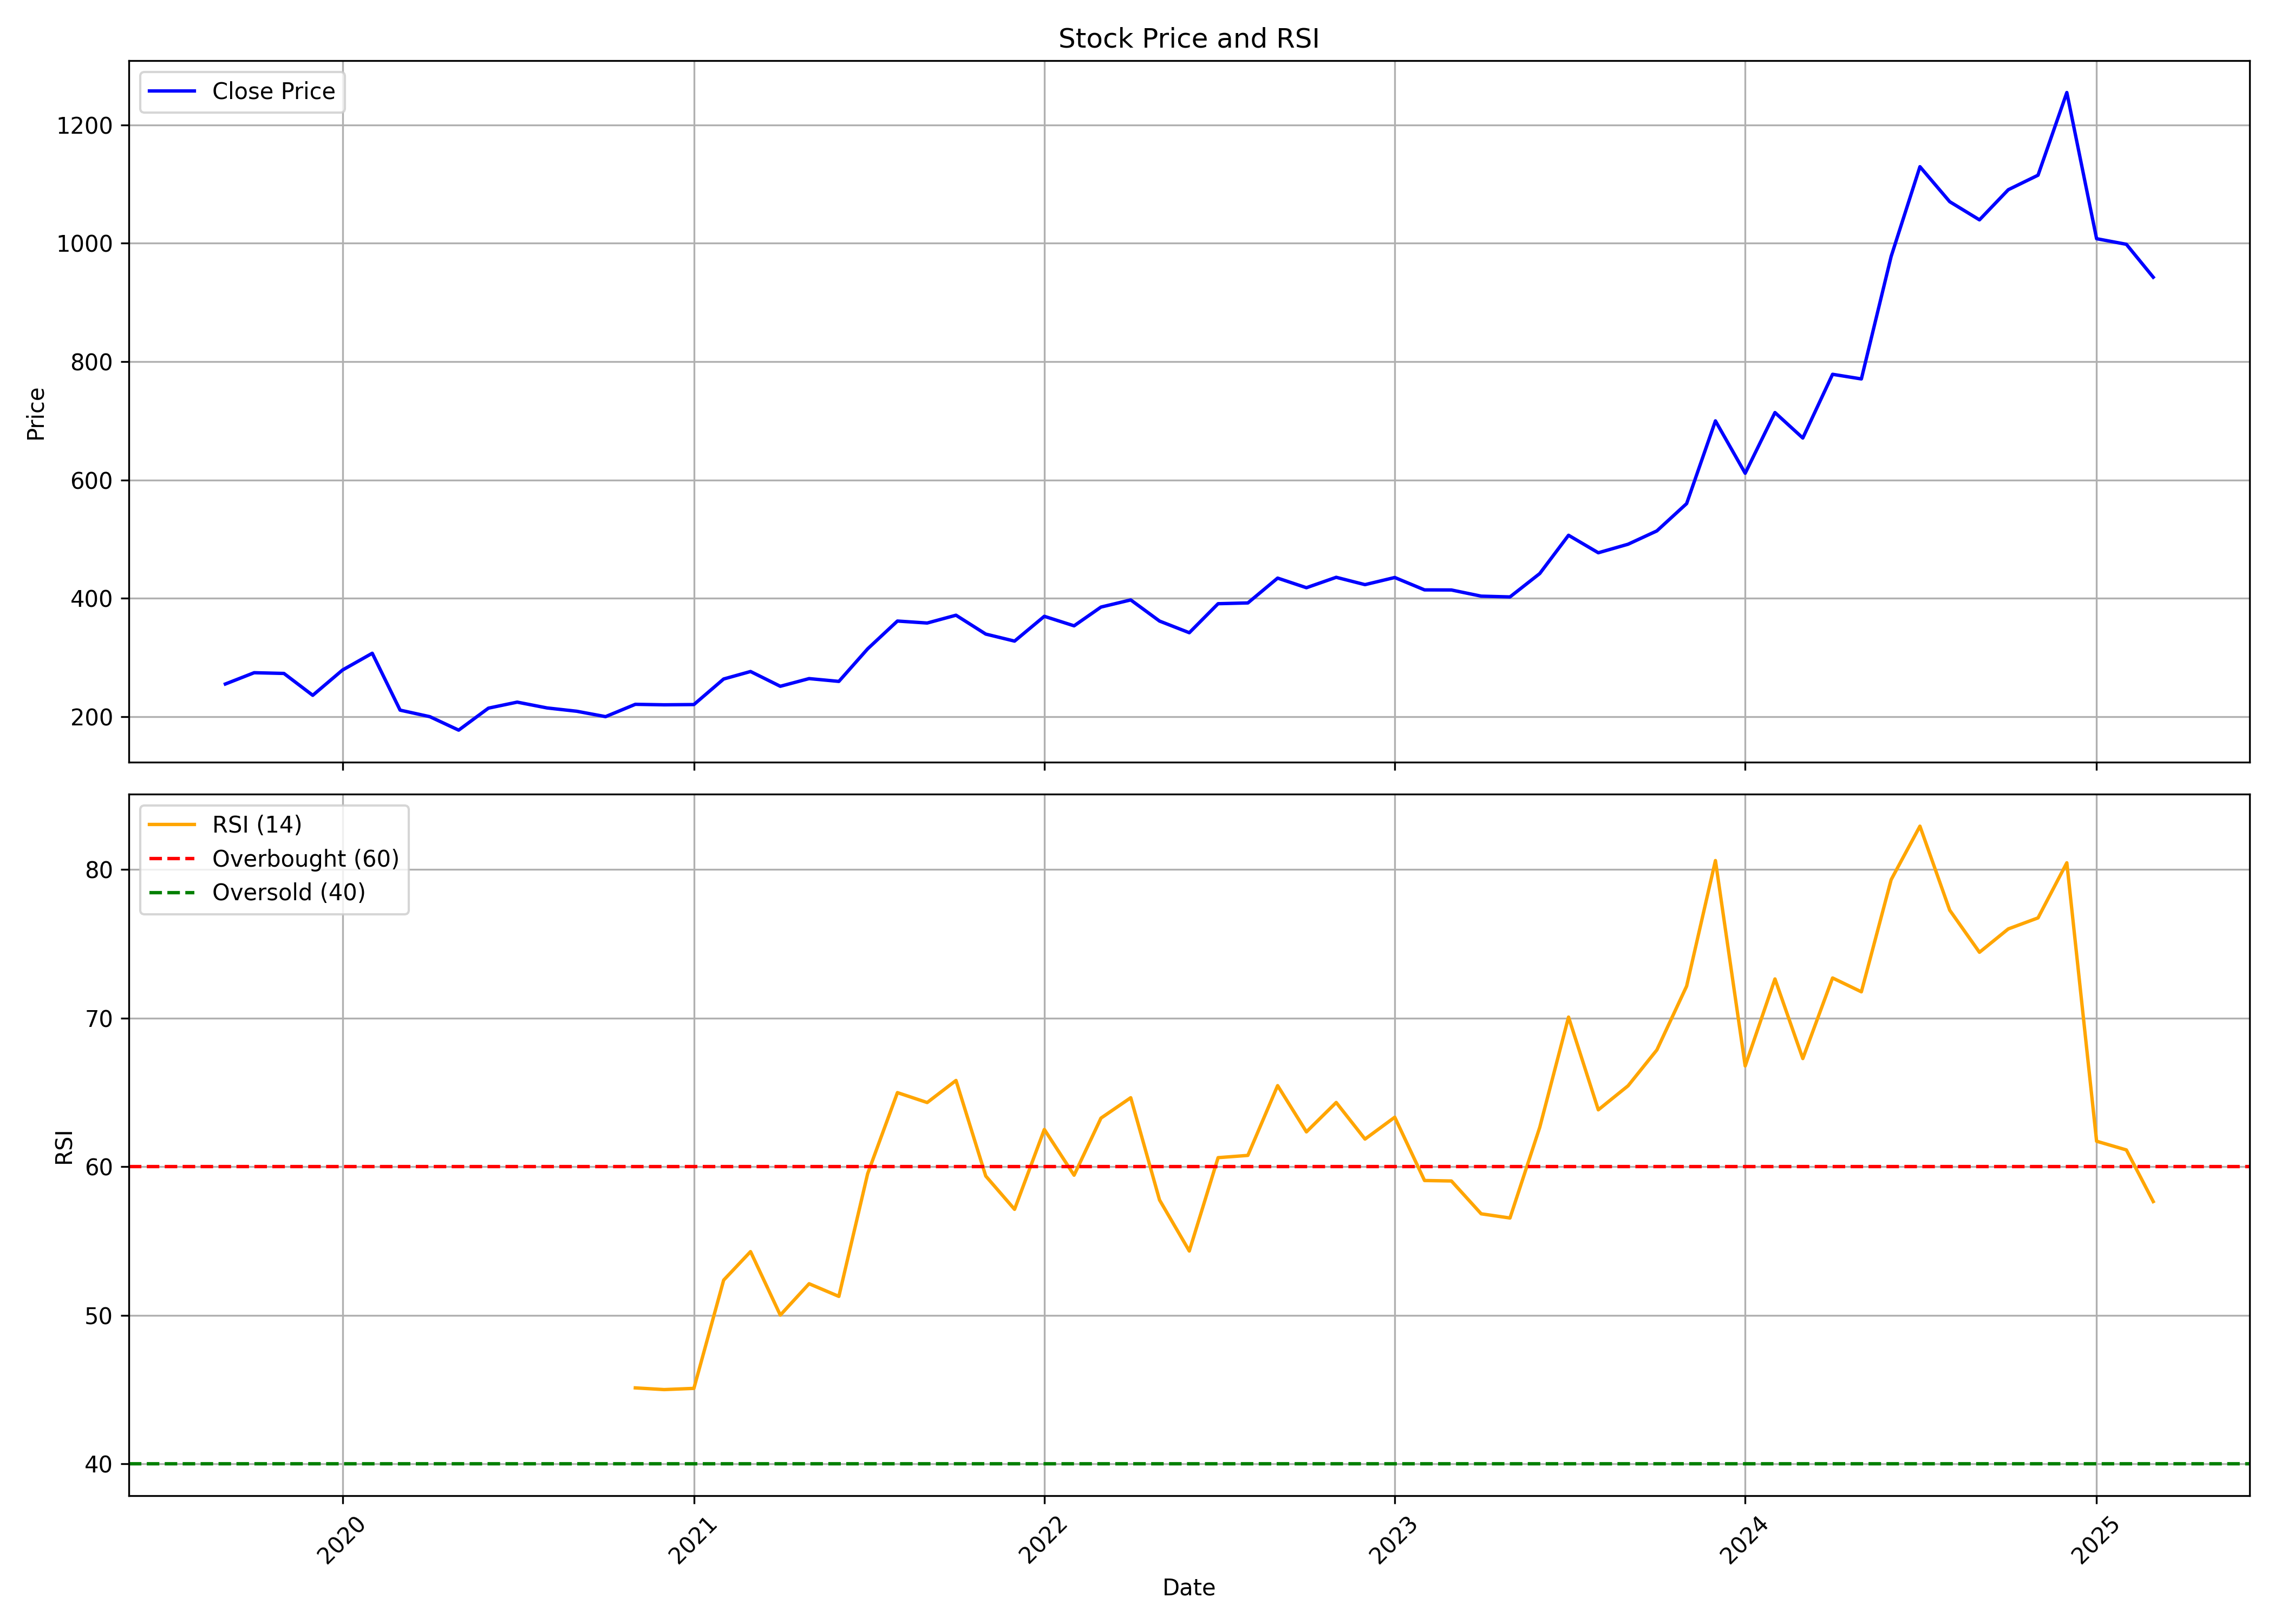

Source data for this figure (header and first rows):
, date, symbol, open, high, low, close, volume, rsi
0, 2019-09-01, 360ONE, 250, 319.1, 250, 255.2, 20124032, 
1, 2019-10-01, 360ONE, 248.6, 276.9, 224.2, 274.3, 2303416, 
2, 2019-11-01, 360ONE, 275.9, 281.7, 251.1, 273, 837100, 
3, 2019-12-01, 360ONE, 274.8, 274.8, 192.4, 236.1, 752396, 
4, 2020-01-01, 360ONE, 236, 291.3, 224.1, 278.8, 1329476, 
5, 2020-02-01, 360ONE, 278.2, 349.1, 265.6, 307.2, 3198008, 
6, 2020-03-01, 360ONE, 313.5, 324.6, 151.1, 211, 4225852, 
7, 2020-04-01, 360ONE, 211.9, 228.8, 178.1, 200, 1047380, 
8, 2020-05-01, 360ONE, 200, 217.7, 169.9, 177.2, 519952, 
9, 2020-06-01, 360ONE, 175.6, 250.7, 175.6, 214.4, 2370800, 
10, 2020-07-01, 360ONE, 212.6, 230.9, 190.5, 224.6, 1731304, 
11, 2020-08-01, 360ONE, 224.7, 270.4, 207.9, 214.7, 2186008, 
12, 2020-09-01, 360ONE, 222.5, 226, 200.1, 209.1, 5914480, 
13, 2020-10-01, 360ONE, 207.2, 215.9, 186.3, 200, 2958528, 
14, 2020-11-01, 360ONE, 201.6, 224, 191.8, 220.9, 3933656, 45.11
15, 2020-12-01, 360ONE, 221.9, 237, 209, 220, 2490988, 45
16, 2021-01-01, 360ONE, 221.1, 239.2, 215.2, 220.5, 3438324, 45.08
17, 2021-02-01, 360ONE, 218.8, 287, 218.8, 263.6, 5127184, 52.36
18, 2021-03-01, 360ONE, 277.5, 280.9, 254.6, 276.3, 2479208, 54.28
19, 2021-04-01, 360ONE, 276.7, 302.8, 236.7, 251.3, 2948164, 50.01
20, 2021-05-01, 360ONE, 253, 289.6, 237.4, 264.3, 5309600, 52.12
21, 2021-06-01, 360ONE, 265.3, 267.8, 245.5, 259.6, 4662504, 51.27
22, 2021-07-01, 360ONE, 260.8, 331.7, 251.9, 314.6, 6519012, 59.53
23, 2021-08-01, 360ONE, 323, 374.3, 299.7, 361.6, 22810580, 64.99
24, 2021-09-01, 360ONE, 373.7, 393.1, 349.1, 358.2, 6000292, 64.32
25, 2021-10-01, 360ONE, 364.6, 406.9, 338.7, 371.4, 6465192, 65.8
26, 2021-11-01, 360ONE, 374.9, 405, 326.7, 339.6, 2649516, 59.37
27, 2021-12-01, 360ONE, 343.9, 371.6, 298.9, 327.7, 27416572, 57.13
28, 2022-01-01, 360ONE, 325.5, 384.6, 322.9, 369.6, 6058176, 62.51
29, 2022-02-01, 360ONE, 371.4, 393.5, 334.7, 353.5, 5599924, 59.43
30, 2022-03-01, 360ONE, 353.5, 414.3, 328.7, 385.2, 8196280, 63.27
31, 2022-04-01, 360ONE, 401.6, 440.5, 382.6, 397.3, 8155580, 64.64
32, 2022-05-01, 360ONE, 385.4, 422.6, 330.1, 361.6, 3271372, 57.76
33, 2022-06-01, 360ONE, 352.8, 367.2, 285.2, 341.9, 6214356, 54.32
34, 2022-07-01, 360ONE, 348, 403.3, 341.1, 390.9, 3354860, 60.61
35, 2022-08-01, 360ONE, 391.9, 399.8, 379.3, 392.2, 1840352, 60.76
36, 2022-09-01, 360ONE, 391.8, 458.9, 389.3, 434.2, 4926020, 65.46
37, 2022-10-01, 360ONE, 433.9, 448.2, 402.4, 417.9, 3014048, 62.34
38, 2022-11-01, 360ONE, 423.1, 458.2, 407.3, 435.5, 4348848, 64.32
39, 2022-12-01, 360ONE, 437.7, 456, 411.2, 423.1, 21675904, 61.86
40, 2023-01-01, 360ONE, 423.2, 466.8, 405.4, 435.2, 6532240, 63.33
41, 2023-02-01, 360ONE, 439.2, 468.5, 410.5, 414.2, 3573268, 59.07
42, 2023-03-01, 360ONE, 415.9, 471.1, 379.9, 414.1, 3947889, 59.04
43, 2023-04-01, 360ONE, 410.5, 427.3, 380.5, 403.7, 10960386, 56.83
44, 2023-05-01, 360ONE, 403.7, 407.6, 382.7, 402.4, 8397289, 56.54
45, 2023-06-01, 360ONE, 407, 456.9, 403, 441.8, 12032927, 62.65
46, 2023-07-01, 360ONE, 441.8, 529.2, 440.9, 506.6, 5224652, 70.07
47, 2023-08-01, 360ONE, 513.8, 515.7, 472.2, 477, 5606235, 63.83
48, 2023-09-01, 360ONE, 484.2, 557.9, 464.9, 491.4, 17283259, 65.45
49, 2023-10-01, 360ONE, 491.4, 543.4, 477.2, 513.9, 10295030, 67.86
50, 2023-11-01, 360ONE, 513.6, 567.7, 507.1, 560.1, 7543363, 72.15
51, 2023-12-01, 360ONE, 566.9, 724.7, 566.4, 699.9, 27954017, 80.61
52, 2024-01-01, 360ONE, 699.9, 704.4, 583.2, 611.3, 7351429, 66.78
53, 2024-02-01, 360ONE, 616.7, 783.5, 593.1, 713.9, 12748367, 72.64
54, 2024-03-01, 360ONE, 718, 738.7, 642.5, 670.9, 6410397, 67.28
55, 2024-04-01, 360ONE, 680.2, 894.7, 672.6, 778.6, 23447315, 72.7
56, 2024-05-01, 360ONE, 778.6, 824.1, 711.3, 770.7, 9117546, 71.77
57, 2024-06-01, 360ONE, 807, 1062, 689.7, 977.7, 21977033, 79.32
58, 2024-07-01, 360ONE, 992.5, 1136, 917.9, 1129, 14118453, 82.92
59, 2024-08-01, 360ONE, 1127, 1212, 979.9, 1070, 16227403, 77.27
... 7 more rows
